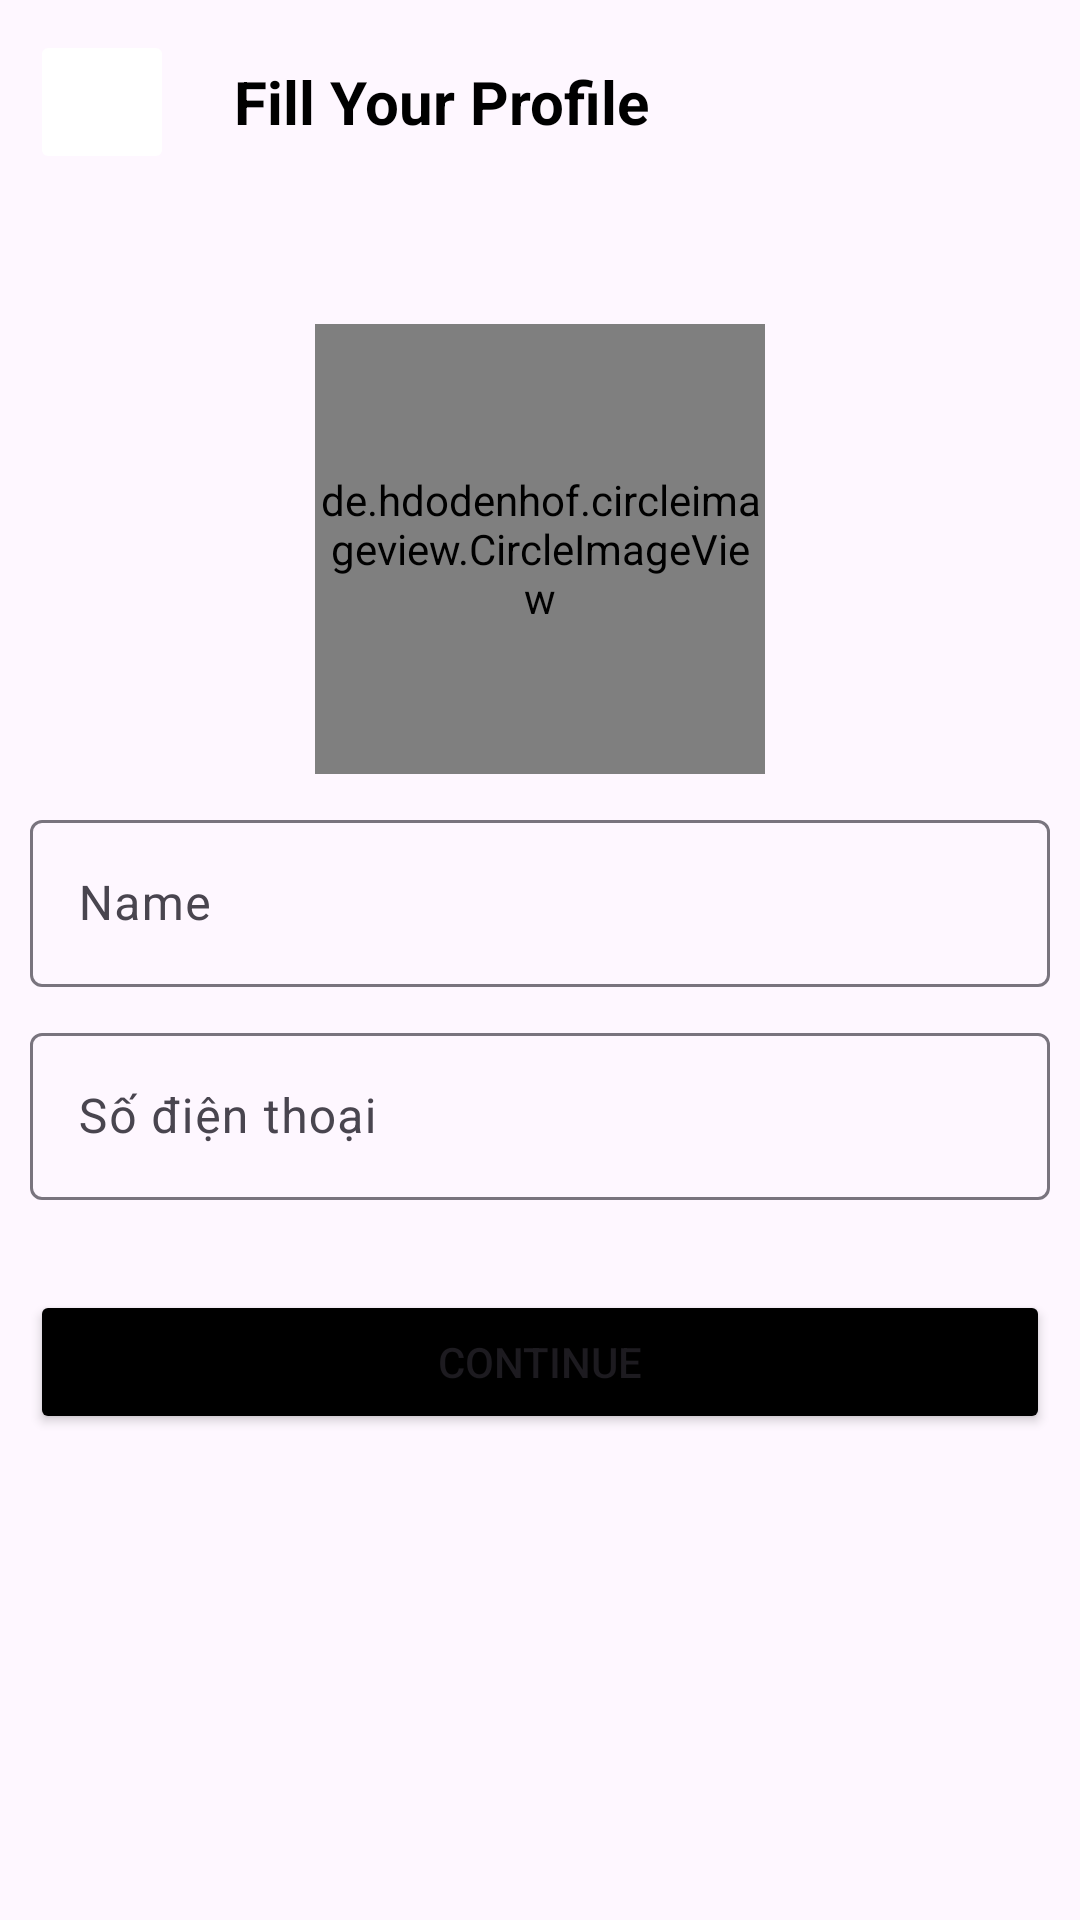

The Android layout XML behind this screen, and the referenced resources:
<!-- AndroidManifest.xml: application theme Theme.ShoeSon -->
<!-- res/layout/activity_fill_profile.xml -->
<?xml version="1.0" encoding="utf-8"?>
<LinearLayout
    android:padding="10dp"
    android:orientation="vertical"
    xmlns:android="http://schemas.android.com/apk/res/android"
    xmlns:app="http://schemas.android.com/apk/res-auto"
    xmlns:tools="http://schemas.android.com/tools"
    android:layout_width="match_parent"
    android:layout_height="match_parent"
    tools:context=".Activities.VerifyAccount.FillProfileActivity">
    <LinearLayout
        android:orientation="horizontal"
        android:layout_width="match_parent"
        android:layout_height="wrap_content">
        <ImageButton
            android:src="@drawable/icon_back"
            android:scaleType="centerCrop"
            android:backgroundTint="@color/white"
            android:layout_width="48dp"
            android:layout_height="48dp"/>
        <TextView
            android:text="Fill Your Profile"
            android:textSize="20dp"
            android:textStyle="bold"
            android:textColor="@color/black"
            android:layout_gravity="center"
            android:layout_marginLeft="20dp"
            android:layout_width="wrap_content"
            android:layout_height="wrap_content"/>
    </LinearLayout>

    <de.hdodenhof.circleimageview.CircleImageView
        android:id="@+id/imgAvatar"
        android:src="@drawable/icon_profile1"
        android:layout_width="150dp"
        android:layout_height="150dp"
        android:layout_marginTop="50dp"
        android:layout_gravity="center"/>

    <com.google.android.material.textfield.TextInputLayout
        android:layout_marginTop="10dp"
        android:layout_width="match_parent"
        android:layout_height="wrap_content">
        <com.google.android.material.textfield.TextInputEditText
            android:id="@+id/edtName"
            android:hint="Name"
            android:inputType="text"
            android:textColorHint="#D8D8D8"
            android:drawablePadding="10dp"
            android:layout_width="match_parent"
            android:layout_height="wrap_content"/>
    </com.google.android.material.textfield.TextInputLayout>

    <com.google.android.material.textfield.TextInputLayout
        android:layout_marginTop="10dp"
        android:layout_width="match_parent"
        android:layout_height="wrap_content">
        <com.google.android.material.textfield.TextInputEditText
            android:id="@+id/edtPhoneNumber"
            android:hint="Số điện thoại"
            android:inputType="phone"
            android:textColorHint="#D8D8D8"
            android:drawablePadding="10dp"
            android:layout_width="match_parent"
            android:layout_height="wrap_content"/>
    </com.google.android.material.textfield.TextInputLayout>

    <Button
        android:id="@+id/btnContinue"
        android:text="Continue"
        android:backgroundTint="@color/black"
        android:layout_marginTop="30dp"
        android:layout_width="match_parent"
        android:layout_height="wrap_content"/>
</LinearLayout>
<!-- resources referenced by this layout -->
<resources>
  <color name="black">#FF000000</color>
  <color name="white">#FFFFFFFF</color>
  <style name="Theme.ShoeSon" parent="Base.Theme.ShoeSon" />
  <style name="Base.Theme.ShoeSon" parent="Theme.Material3.DayNight.NoActionBar">
          
          
      </style>
</resources>
